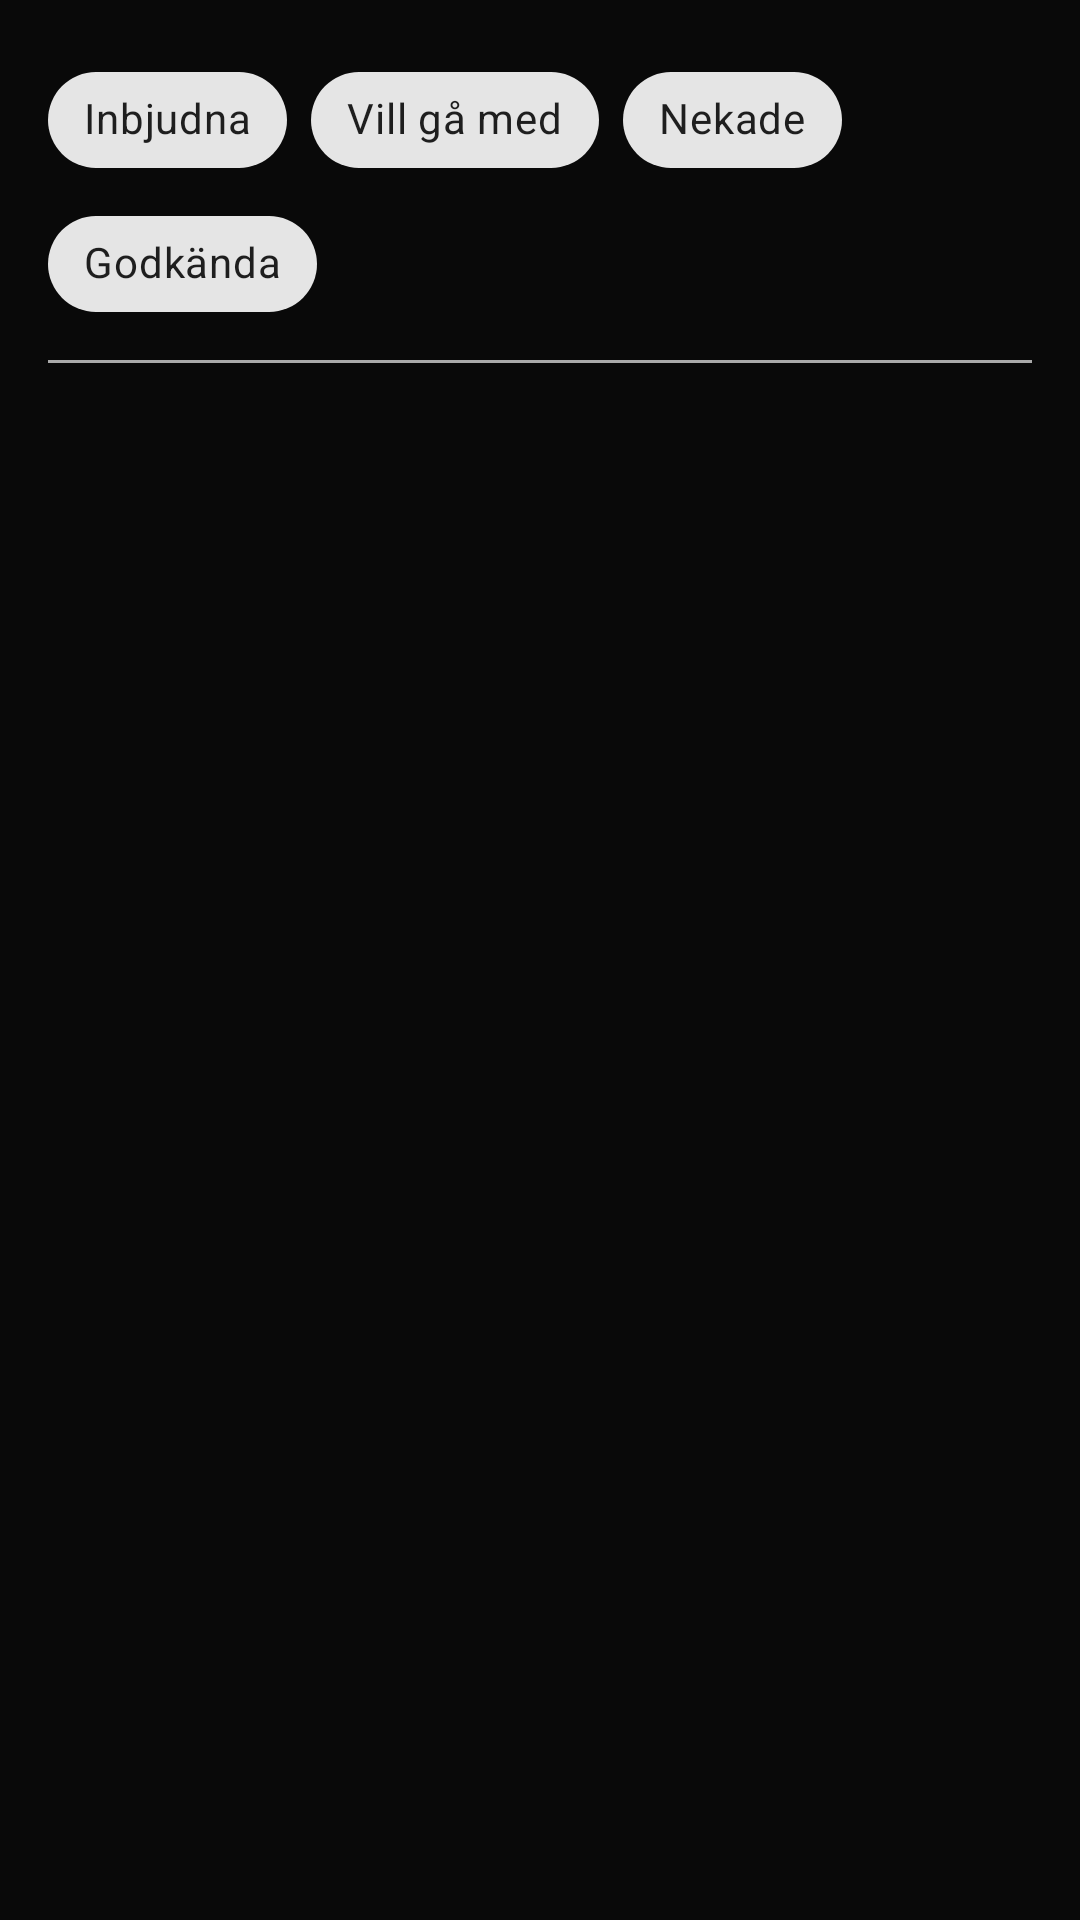

Android layout source for this screen:
<!-- AndroidManifest.xml: application theme Theme.Frontend_android -->
<!-- res/layout/fragment_project_requests.xml -->
<androidx.constraintlayout.widget.ConstraintLayout xmlns:android="http://schemas.android.com/apk/res/android"
    xmlns:app="http://schemas.android.com/apk/res-auto"
    xmlns:tools="http://schemas.android.com/tools"
    android:id="@+id/main"
    android:layout_width="match_parent"
    android:layout_height="match_parent"
    android:padding="16dp"

    tools:context=".ui.dashboard.DashboardFragment">

    <com.google.android.material.divider.MaterialDivider
        android:layout_width="match_parent"
        android:layout_height="wrap_content"
        android:id="@+id/header_divider"
        android:layout_marginTop="8dp"
        android:layout_marginBottom="8dp"
        app:dividerThickness="1dp"
        app:dividerColor="@android:color/darker_gray"
        app:layout_constraintTop_toBottomOf="@id/filterToggleGroup"
        app:layout_constraintStart_toStartOf="parent"
        app:layout_constraintEnd_toEndOf="parent"/>

    <com.google.android.material.card.MaterialCardView
        android:id="@+id/no_invite_card"
        android:layout_width="match_parent"
        android:layout_height="wrap_content"
        android:layout_margin="16dp"
        app:cardElevation="4dp"
        android:visibility="gone"
        app:layout_constraintTop_toBottomOf="@id/header_divider"
        app:layout_constraintStart_toStartOf="parent"
        app:layout_constraintEnd_toEndOf="parent"
        android:backgroundTint="@color/card_layout_color">

        <TextView
            android:layout_width="match_parent"
            android:layout_height="wrap_content"
            android:padding="16dp"
            android:text="@string/no_data_found"
            android:textStyle="bold"
            android:textColor="@color/black"
            android:gravity="center"/>
    </com.google.android.material.card.MaterialCardView>

    <androidx.recyclerview.widget.RecyclerView
        android:id="@+id/projectRequestRecycler"
        android:layout_width="0dp"
        android:layout_height="0dp"
        app:layout_constraintTop_toBottomOf="@id/filterToggleGroup"
        app:layout_constraintBottom_toBottomOf="parent"
        app:layout_constraintStart_toStartOf="parent"
        app:layout_constraintEnd_toEndOf="parent"
        android:paddingBottom="180dp"
        android:padding="16dp"
        android:clipToPadding="false"/>

    <com.google.android.material.chip.ChipGroup
        android:id="@+id/filterToggleGroup"
        android:layout_width="match_parent"
        android:layout_height="wrap_content"
        app:layout_constraintBottom_toTopOf="@id/header_divider"
        app:layout_constraintStart_toStartOf="parent"
        app:layout_constraintEnd_toEndOf="parent">


        <com.google.android.material.chip.Chip
            android:layout_width="wrap_content"
            android:layout_height="wrap_content"
            android:id="@+id/fInvite"
            style="@style/Widget.MaterialComponents.Chip.Choice"
            android:text="Inbjudna">
        </com.google.android.material.chip.Chip>

        <com.google.android.material.chip.Chip
            android:layout_width="wrap_content"
            android:layout_height="wrap_content"
            android:id="@+id/fRequest"
            style="@style/Widget.MaterialComponents.Chip.Choice"
            android:text="Vill gå med">
        </com.google.android.material.chip.Chip>

        <com.google.android.material.chip.Chip
            android:layout_width="wrap_content"
            android:layout_height="wrap_content"
            android:id="@+id/fDeclined"
            style="@style/Widget.MaterialComponents.Chip.Choice"
            android:text="Nekade">
        </com.google.android.material.chip.Chip>
        <com.google.android.material.chip.Chip
            android:layout_width="wrap_content"
            android:layout_height="wrap_content"
            android:id="@+id/fAccepted"
            style="@style/Widget.MaterialComponents.Chip.Choice"
            android:text="Godkända">
        </com.google.android.material.chip.Chip>
    </com.google.android.material.chip.ChipGroup>

</androidx.constraintlayout.widget.ConstraintLayout>
<!-- resources referenced by this layout -->
<resources>
  <color name="black">#FF000000</color>
  <color name="card_layout_color">#F9F8F8</color>
  <string name="no_data_found">Inget kunde hittas här ännu!</string>
  <style name="Theme.Frontend_android" parent="Theme.MaterialComponents.DayNight.DarkActionBar">
          
          <item name="colorPrimary">@color/purple_500</item>
          <item name="colorPrimaryVariant">@color/purple_700</item>
          <item name="colorOnPrimary">@color/white</item>
          
          <item name="colorSecondary">@color/teal_200</item>
          <item name="colorSecondaryVariant">@color/teal_700</item>
          <item name="colorOnSecondary">@color/black</item>
          
          <item name="android:statusBarColor">?attr/colorPrimaryVariant</item>
          
          <item name="materialButtonStyle">@style/Theme_Three_Button</item>
          <item name="android:windowBackground">#090909</item>
  
  
          <item name="editTextStyle">@style/CustomEditTextStyle</item>
      </style>
  <color name="purple_500">#FF6200EE</color>
  <color name="purple_700">#FF3700B3</color>
  <color name="white">#FFFFFFFF</color>
  <color name="teal_200">#FF03DAC5</color>
  <color name="teal_700">#FF018786</color>
  <style name="Theme_Three_Button" parent="Widget.MaterialComponents.Button.TextButton">
          <item name="android:layout_width">match_parent</item>
          <item name="android:layout_height">56dp</item>
          <item name="android:backgroundTint">#5E6AD2</item>
          <item name="android:textColor">@color/white</item>
          <item name="cornerRadius">5dp</item>
          <item name="iconGravity">textStart</item>
          <item name="iconPadding">0dp</item>
          <item name="android:padding">0dp</item>
          <item name="android:textAllCaps">false</item>
      </style>
  <style name="CustomEditTextStyle" parent="Widget.AppCompat.EditText">
          <item name="android:background">@drawable/edit_text_draw</item>
          <item name="android:padding">12dp</item>
          <item name="android:textColor">@color/font_color_active</item>
          <item name="android:textColorHint">@color/font_color_inactive</item>
      </style>
  <!-- drawable edit_text_draw (drawable) -->
  <?xml version="1.0" encoding="utf-8"?>
  <shape xmlns:android="http://schemas.android.com/apk/res/android">
      <solid android:color="@android:color/transparent" />
      <corners android:radius="12dp"/>
      <stroke android:width="1dp" android:color="@color/light_gray_1" />
  </shape>
  <color name="font_color_active">#353333</color>
  <color name="font_color_inactive">#B4B4B5</color>
  <color name="light_gray_1">#353333</color>
</resources>
